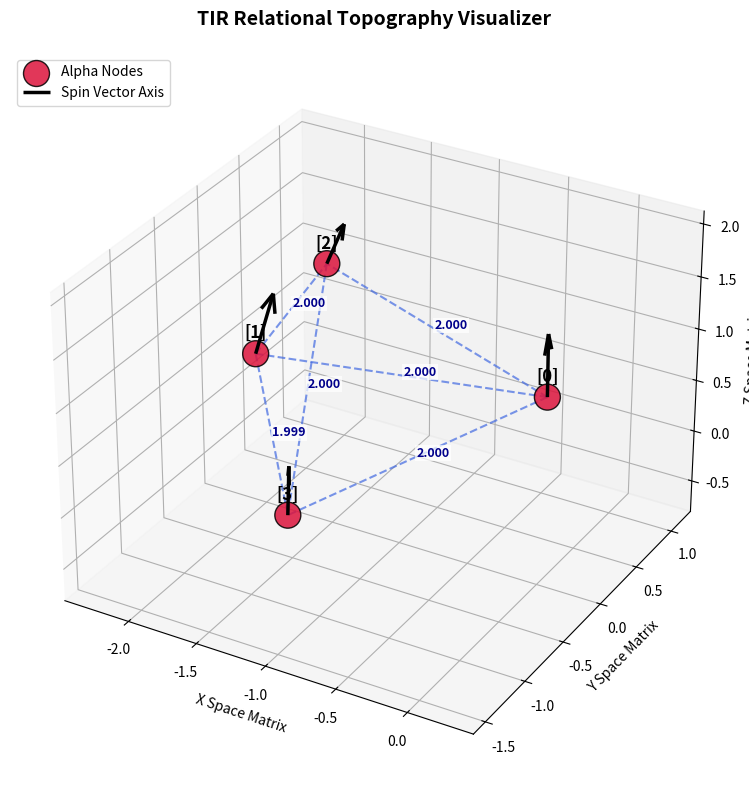

The script that saved this image:
import matplotlib.pyplot as plt
from mpl_toolkits.mplot3d import Axes3D
import numpy as np

# Paste your optimized data arrays here
positions = np.array([
    [-0.056,  0.198,  0.86 ],  # Entity 0
    [-1.371, -1.102,  1.621],  # Entity 1
    [-1.967,  0.736,  1.105],  # Entity 2
    [-1.475, -0.59,  -0.309]   # Entity 3
])

spins = np.array([
    [-0.0,   -0.008,  1.0   ],  # Vector 0
    [ 0.208,  0.019,  0.978 ],  # Vector 1
    [ 0.359, -0.231,  0.904 ],  # Vector 2
    [ 0.131, -0.178,  0.975 ]   # Vector 3
])

fig = plt.figure(figsize=(10, 8))
ax = fig.add_subplot(111, projection='3d')
num_entities = len(positions)

# 1. Plot Vortex Cores
ax.scatter(positions[:,0], positions[:,1], positions[:,2], 
           color='crimson', s=350, alpha=0.85, edgecolors='black', label='Alpha Nodes')

# Add numeric identifiers above each node
for i, pos in enumerate(positions):
    ax.text(pos[0], pos[1], pos[2] + 0.15, f'[{i}]', 
            color='black', weight='bold', fontsize=12, ha='center')

# 2. Map Inter-Entity Relations and Calculate Separation Radii
plotted_pairs = set()
for i in range(num_entities):
    for j in range(num_entities):
        if i != j and (j, i) not in plotted_pairs:
            p1, p2 = positions[i], positions[j]
            distance = np.linalg.norm(p1 - p2)
            
            # Draw relational boundary link
            ax.plot([p1[0], p2[0]], [p1[1], p2[1]], [p1[2], p2[2]], 
                    color='royalblue', linestyle='--', linewidth=1.5, alpha=0.7)
            
            # Calculate midpoint to anchor distance readout
            midpoint = (p1 + p2) / 2.0
            ax.text(midpoint[0], midpoint[1], midpoint[2], f'{distance:.3f}', 
                    color='darkblue', fontsize=9, weight='semibold',
                    bbox=dict(facecolor='white', alpha=0.7, edgecolor='none', pad=1))
            
            plotted_pairs.add((i, j))

# 3. Project Vector Spin Axes (Quiver Engine)
# 'length' controls the visual extension of the arrow vectors
ax.quiver(positions[:,0], positions[:,1], positions[:,2],
          spins[:,0], spins[:,1], spins[:,2],
          length=0.6, color='black', linewidth=2.5, arrow_length_ratio=0.3,
          pivot='tail', label='Spin Vector Axis')

# 4. Global Scene Housekeeping
ax.set_title("TIR Relational Topography Visualizer", fontsize=14, weight='bold', pad=20)
ax.set_xlabel("X Space Matrix")
ax.set_ylabel("Y Space Matrix")
ax.set_zlabel("Z Space Matrix")

# Force equal axis aspect ratios to prevent distorting the tetrahedral geometry
max_range = np.array([positions[:,0].max()-positions[:,0].min(), 
                      positions[:,1].max()-positions[:,1].min(), 
                      positions[:,2].max()-positions[:,2].min()]).max() / 2.0

mid_x = (positions[:,0].max()+positions[:,0].min()) / 2.0
mid_y = (positions[:,1].max()+positions[:,1].min()) / 2.0
mid_z = (positions[:,2].max()+positions[:,2].min()) / 2.0

ax.set_xlim(mid_x - max_range - 0.5, mid_x + max_range + 0.5)
ax.set_ylim(mid_y - max_range - 0.5, mid_y + max_range + 0.5)
ax.set_zlim(mid_z - max_range - 0.5, mid_z + max_range + 0.5)

plt.legend(loc='upper left')
plt.tight_layout()
plt.show()
